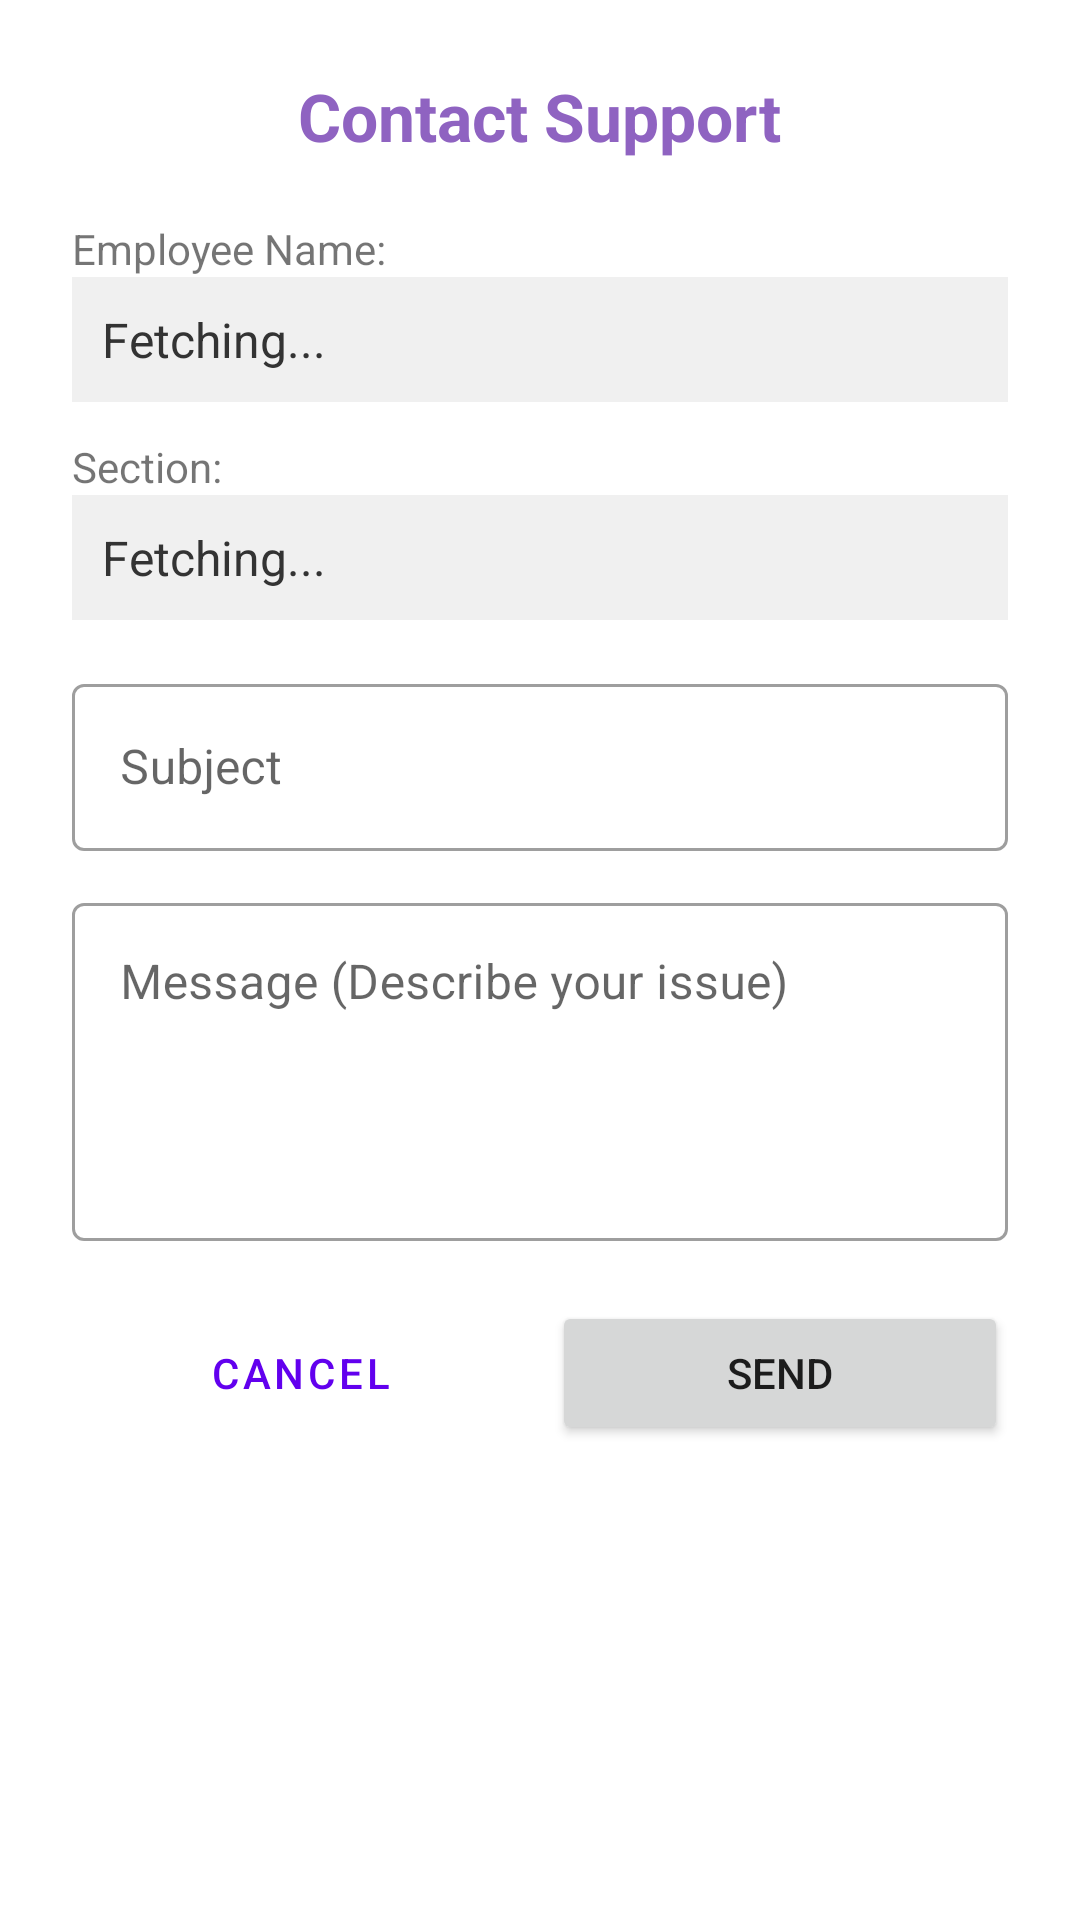

Reconstruct the res/layout file that produces this screen, plus the resources it refers to.
<!-- AndroidManifest.xml: application theme Theme.SmartHotelApp -->
<!-- res/layout/dialog_contact_support.xml -->
<?xml version="1.0" encoding="utf-8"?>
<LinearLayout xmlns:android="http://schemas.android.com/apk/res/android"
    xmlns:app="http://schemas.android.com/apk/res-auto"
    android:layout_width="match_parent"
    android:layout_height="wrap_content"
    android:orientation="vertical"
    android:padding="24dp"
    android:background="@drawable/profile_options_bg">

    <TextView
        android:layout_width="wrap_content"
        android:layout_height="wrap_content"
        android:text="Contact Support"
        android:textSize="22sp"
        android:textStyle="bold"
        android:textColor="@color/primary_color"
        android:layout_gravity="center_horizontal"
        android:layout_marginBottom="20dp"/>

    
    <TextView
        android:id="@+id/employee_name_label"
        android:layout_width="wrap_content"
        android:layout_height="wrap_content"
        android:text="Employee Name:"
        android:textSize="14sp" />

    <TextView
        android:id="@+id/employee_name_text"
        android:layout_width="match_parent"
        android:layout_height="wrap_content"
        android:text="Fetching..."
        android:textSize="16sp"
        android:textColor="#333"
        android:padding="10dp"
        android:background="#F0F0F0"
        android:layout_marginBottom="12dp"/>

    
    <TextView
        android:id="@+id/employee_section_label"
        android:layout_width="wrap_content"
        android:layout_height="wrap_content"
        android:text="Section:"
        android:textSize="14sp" />

    <TextView
        android:id="@+id/employee_section_text"
        android:layout_width="match_parent"
        android:layout_height="wrap_content"
        android:text="Fetching..."
        android:textSize="16sp"
        android:textColor="#333"
        android:padding="10dp"
        android:background="#F0F0F0"
        android:layout_marginBottom="16dp"/>

    
    <com.google.android.material.textfield.TextInputLayout
        android:layout_width="match_parent"
        android:layout_height="wrap_content"
        style="@style/Widget.MaterialComponents.TextInputLayout.OutlinedBox"
        android:layout_marginBottom="12dp">

        <com.google.android.material.textfield.TextInputEditText
            android:id="@+id/subject_edit_text"
            android:layout_width="match_parent"
            android:layout_height="wrap_content"
            android:hint="Subject" />
    </com.google.android.material.textfield.TextInputLayout>

    
    <com.google.android.material.textfield.TextInputLayout
        android:layout_width="match_parent"
        android:layout_height="wrap_content"
        style="@style/Widget.MaterialComponents.TextInputLayout.OutlinedBox"
        android:layout_marginBottom="20dp">

        <com.google.android.material.textfield.TextInputEditText
            android:id="@+id/message_edit_text"
            android:layout_width="match_parent"
            android:layout_height="wrap_content"
            android:hint="Message (Describe your issue)"
            android:inputType="textMultiLine"
            android:minLines="4"
            android:gravity="top"/>
    </com.google.android.material.textfield.TextInputLayout>

    <LinearLayout
        android:layout_width="match_parent"
        android:layout_height="wrap_content"
        android:orientation="horizontal">

        <Button
            android:id="@+id/cancel_button"
            android:layout_width="0dp"
            android:layout_height="wrap_content"
            android:layout_weight="1"
            android:text="Cancel"
            style="@style/Widget.MaterialComponents.Button.TextButton"
            android:layout_marginEnd="8dp"/>

        <Button
            android:id="@+id/send_button"
            android:layout_width="0dp"
            android:layout_height="wrap_content"
            android:layout_weight="1"
            android:text="Send"/>

    </LinearLayout>

</LinearLayout>
<!-- resources referenced by this layout -->
<resources>
  <color name="primary_color">#8f63c1</color>
  <style name="Theme.SmartHotelApp" parent="Theme.MaterialComponents.Light.NoActionBar">
          
          <item name="colorPrimary">@color/purple_500</item>
          <item name="colorPrimaryVariant">@color/purple_700</item>
          <item name="colorOnPrimary">@color/white</item>
          
          <item name="colorSecondary">@color/teal_200</item>
          <item name="colorSecondaryVariant">@color/teal_700</item>
          <item name="colorOnSecondary">@color/black</item>
          
          <item name="android:statusBarColor">@android:color/transparent</item>
          
          <item name="android:forceDarkAllowed">false</item>
          
      </style>
  <color name="purple_500">#FF6200EE</color>
  <color name="purple_700">#FF3700B3</color>
  <color name="white">#FFFFFFFF</color>
  <color name="teal_200">#FF03DAC5</color>
  <color name="teal_700">#FF018786</color>
  <color name="black">#FF000000</color>
</resources>
